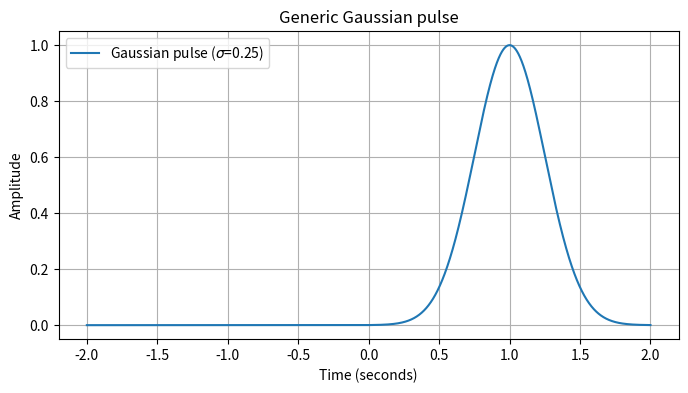
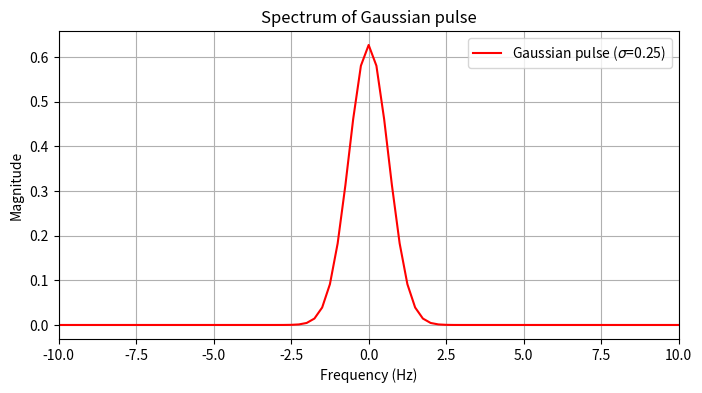

Reproduce these figures in Python, in order.
####################
## Author: RF Seeker/Het Pranav Trivedi (KJ5BEI)
## Find me: https://www.linkedin.com/company/rf-seeker/
## This code is designed to generate a Gaussian pulse, its derivate and their spectrum
## If this code helps you then, cheers!
####################

####################
## First thing to do is to import libraries
## Import Libraries begins. Block 1 begins

import os # OS library does OS related manipulation tasks

import numpy as np # Used for creating arrays and mathematical computations

import matplotlib.pyplot as plt # Used for plotting

## Done importing libraries, ready to start with code. Block 1 ends
####################

####################
## Next find out where the script is located for verification
## Block 2 begins

current_directory = os.getcwd()
print(current_directory) # For debug

## Found the directory. Block 2 ends
####################

####################
## Setup necessary variables for simulation
## Block 3 begins

amplitude = 1.0 # Amplitude for the Gaussian pulse
mean = 1 # Mean for Gaussian pulse
standard_deviation = 0.25  # Standard deviation for the Gaussian pulse
sampling_frequency = 4001 # Sampling frequency
time_steps = np.linspace(-2, 2, sampling_frequency) # Time start, stop and number of steps for computation 
dt = time_steps[1] - time_steps[0] # Value of 1 time step value (spacing between samples)
number_of_time_steps = len(time_steps) # Finds and stores the number of elements in time_steps list

## Variables are set. Block 3 ends
####################

####################
## Create the Gaussian pulse
## Block 4 begins

gaussian_pulse = amplitude * np.exp(-(time_steps - mean)**2 / (2 * standard_deviation**2)) # Generic Gaussian pulse. If this line is enabled, comment the bottom line
#gaussian_pulse = np.gradient(gaussian_pulse, time_steps) # Differentiated Gaussian pulse, enable this line if using differentiated Gaussian pulse

## Gaussian pulse generated. Block 4 ends
####################

####################
## Plot the time domain pulse
## Block 5 begins

plt.figure(figsize=(8, 4)) # 8 inches wide, 4 inches tall
plt.plot(time_steps, gaussian_pulse, label=fr'Gaussian pulse ($\sigma$={standard_deviation})')
plt.title('Generic Gaussian pulse') # If using generic Gaussian pulse, then comment the line below
#plt.title('Shifted and differentiated Gaussian pulse') # If using differentiated Gaussian pulse, then comment the upper line
plt.xlabel('Time (seconds)')
plt.ylabel('Amplitude')
plt.grid(True)
plt.legend()

## Gaussian pulse plotted. Block 5 ends
####################

####################
## Generate spectrum for the Gaussian pulse
## Block 6 begins

fft_value = np.fft.fft(gaussian_pulse) # Calculates the DFT using FFT algorithm
fft_value = np.fft.fftshift(fft_value)  # When DFT gets calculated, it is not centred around 0 frequency, this is to centre it
frequency_samples = np.fft.fftfreq(number_of_time_steps, d=dt) # Creates frequency samples corresponding to the FFT values
frequency_samples = np.fft.fftshift(frequency_samples) # Arranges the frequency samples in order to match the properly arranged FFT values 

## Spectrum for the Gaussian pulse is generated . Block 6 ends
####################

####################
## Generate spectrum for the Gaussian pulse
## Block 7 begins

plt.figure(figsize=(8, 4))
spectrum = np.abs(fft_value) * dt # Calculate the magnitude and scales the discrete sum to approximate a continous integral. I f you want to look at the average then instead of multiplying by dt divide by sampling_frequency - 1
plt.plot(frequency_samples, spectrum,color='red', label=fr'Gaussian pulse ($\sigma$={standard_deviation})')
plt.title('Spectrum of Gaussian pulse') # If using generic Gaussian pulse, then comment the line below
#plt.title('Spectrum of shifted and differentiated Gaussian pulse') # If using differentiated Gaussian pulse, then comment the above line
plt.xlabel('Frequency (Hz)')
plt.ylabel('Magnitude')
plt.grid(True)
plt.legend()
plt.xlim(-10, 10) # This limit is suitable for the pulse made by me to view only the necessary part
plt.show() # Displays all the created figures

## Final block ends.Enjoy!
####################
